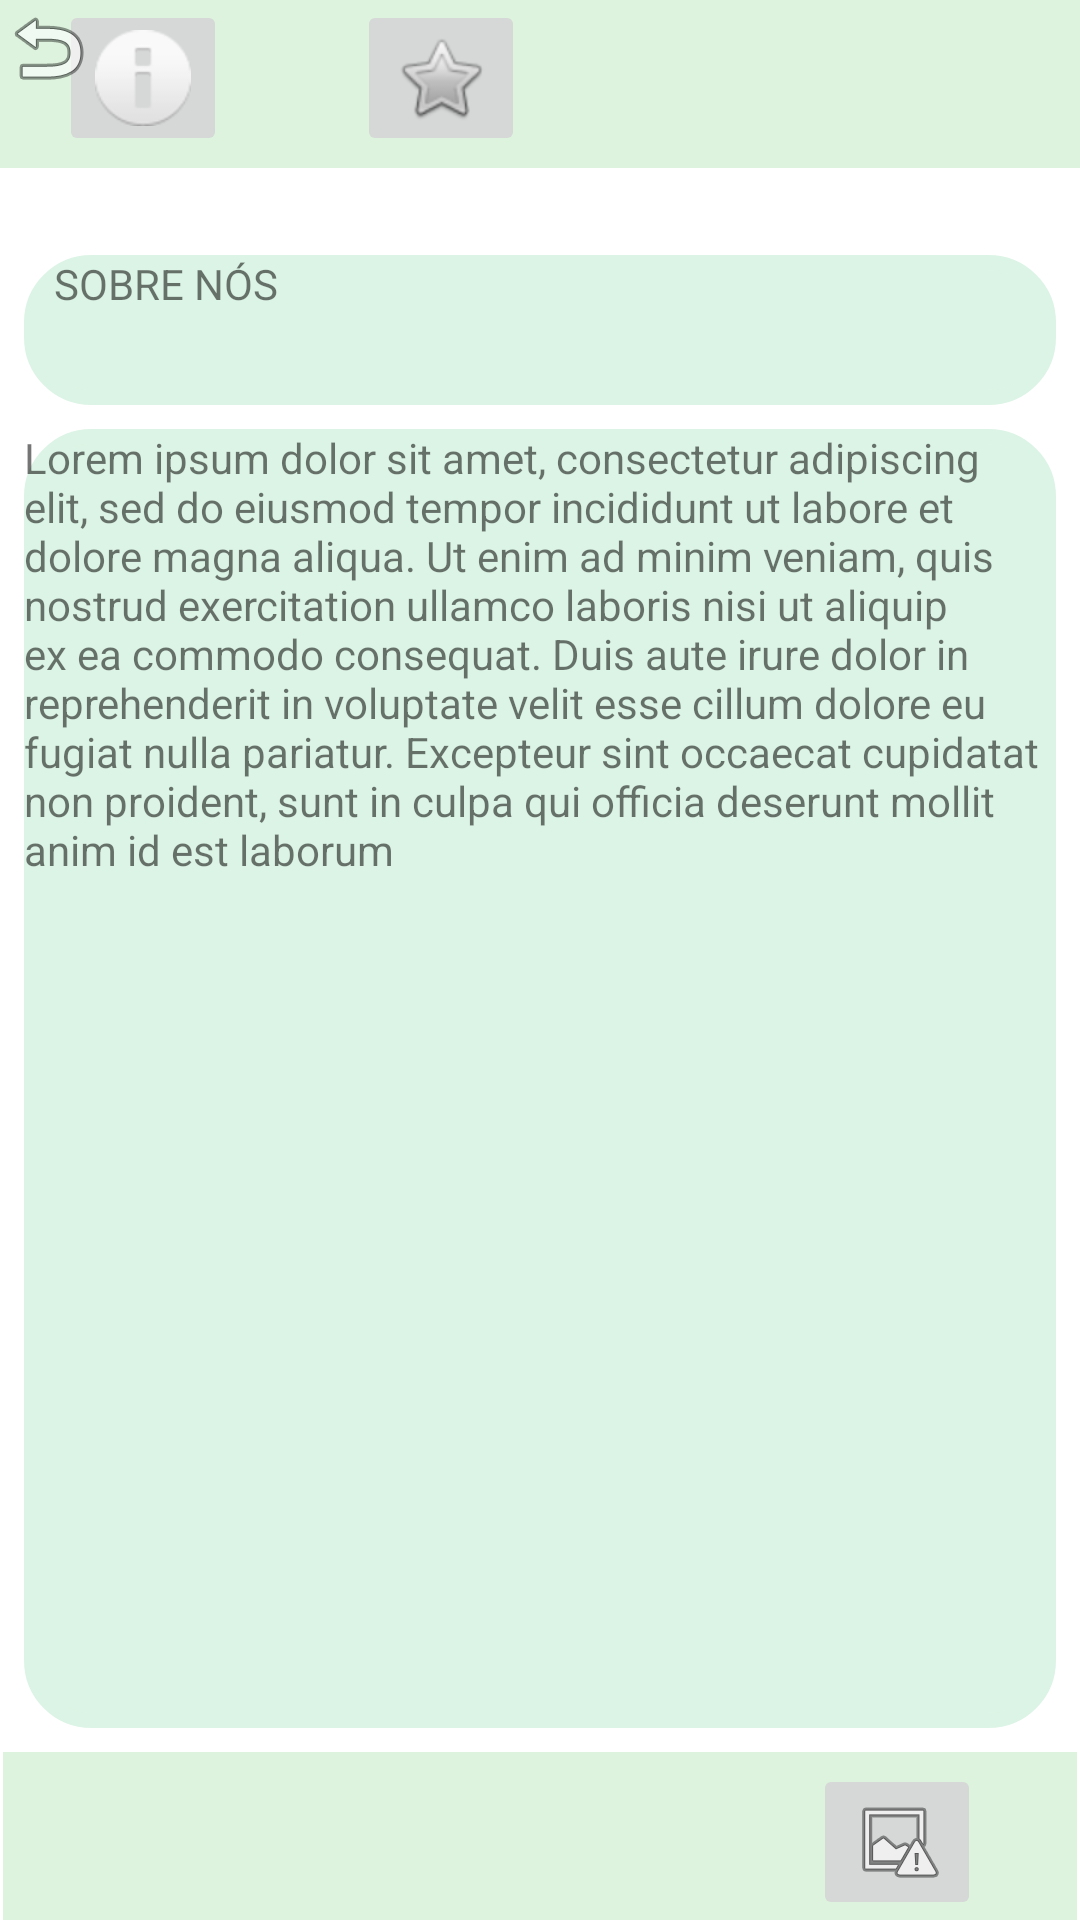

Layout XML and referenced resources for this Android screen:
<!-- AndroidManifest.xml: application theme Theme.InNatureApp -->
<!-- res/layout/activity_sobrenos.xml -->
<?xml version="1.0" encoding="utf-8"?>
<androidx.constraintlayout.widget.ConstraintLayout xmlns:android="http://schemas.android.com/apk/res/android"
    xmlns:app="http://schemas.android.com/apk/res-auto"
    xmlns:tools="http://schemas.android.com/tools"
    android:layout_width="match_parent"
    android:layout_height="match_parent">

    <androidx.appcompat.widget.Toolbar
        android:id="@+id/toolbar9"
        android:layout_width="0dp"
        android:layout_height="wrap_content"
        android:background="?attr/colorPrimary"
        android:minHeight="?attr/actionBarSize"
        android:theme="?attr/actionBarTheme"
        app:layout_constraintEnd_toEndOf="parent"
        app:layout_constraintStart_toStartOf="parent"
        app:layout_constraintTop_toTopOf="parent" />

    <androidx.appcompat.widget.Toolbar
        android:id="@+id/toolbar10"
        android:layout_width="0dp"
        android:layout_height="wrap_content"
        android:layout_marginStart="1dp"
        android:layout_marginEnd="1dp"
        android:background="?attr/colorPrimary"
        android:minHeight="?attr/actionBarSize"
        android:theme="?attr/actionBarTheme"
        app:layout_constraintBottom_toBottomOf="parent"
        app:layout_constraintEnd_toEndOf="parent"
        app:layout_constraintHorizontal_bias="0.0"
        app:layout_constraintStart_toStartOf="parent" />

    <androidx.constraintlayout.widget.ConstraintLayout
        android:id="@+id/constraintLayout6"
        android:layout_width="0dp"
        android:layout_height="wrap_content"
        app:layout_constraintBottom_toTopOf="@+id/toolbar10"
        app:layout_constraintEnd_toEndOf="parent"
        app:layout_constraintHorizontal_bias="0.0"
        app:layout_constraintStart_toStartOf="parent">

    </androidx.constraintlayout.widget.ConstraintLayout>

    <androidx.constraintlayout.widget.ConstraintLayout
        android:layout_width="0dp"
        android:layout_height="0dp"
        android:background="@drawable/painel_bg"
        app:layout_constraintBottom_toTopOf="@+id/toolbar10"
        app:layout_constraintEnd_toEndOf="parent"
        app:layout_constraintHorizontal_bias="0.0"
        app:layout_constraintStart_toStartOf="parent">

    </androidx.constraintlayout.widget.ConstraintLayout>

    <TextView
        android:id="@+id/textView4"
        android:layout_width="0dp"
        android:layout_height="50dp"
        android:layout_marginStart="8dp"
        android:layout_marginTop="29dp"
        android:layout_marginEnd="8dp"
        android:layout_marginBottom="8dp"
        android:background="@drawable/painelplantas_bg"
        android:text="   SOBRE NÓS"
        app:layout_constraintBottom_toTopOf="@+id/textView5"
        app:layout_constraintEnd_toEndOf="parent"
        app:layout_constraintStart_toStartOf="parent"
        app:layout_constraintTop_toBottomOf="@+id/toolbar9" />

    <TextView
        android:id="@+id/textView5"
        android:layout_width="0dp"
        android:layout_height="0dp"
        android:layout_marginStart="8dp"
        android:layout_marginEnd="8dp"
        android:layout_marginBottom="8dp"
        android:background="@drawable/painelplantas_bg"
        android:text="Lorem ipsum dolor sit amet, consectetur adipiscing elit, sed do eiusmod tempor incididunt ut labore et dolore magna aliqua. Ut enim ad minim veniam, quis nostrud exercitation ullamco laboris nisi ut aliquip ex ea commodo consequat. Duis aute irure dolor in reprehenderit in voluptate velit esse cillum dolore eu fugiat nulla pariatur. Excepteur sint occaecat cupidatat non proident, sunt in culpa qui officia deserunt mollit anim id est laborum"
        app:layout_constraintBottom_toTopOf="@+id/toolbar10"
        app:layout_constraintEnd_toEndOf="parent"
        app:layout_constraintStart_toStartOf="parent"
        app:layout_constraintTop_toBottomOf="@+id/textView4" />

    <ImageButton
        android:id="@+id/imageButton2"
        android:layout_width="wrap_content"
        android:layout_height="wrap_content"
        android:layout_marginEnd="32dp"
        app:layout_constraintBottom_toBottomOf="parent"
        app:layout_constraintEnd_toEndOf="@+id/toolbar10"
        app:srcCompat="@android:drawable/ic_menu_report_image" />

    <ImageButton
        android:id="@+id/imageButton5"
        android:layout_width="wrap_content"
        android:layout_height="wrap_content"
        android:layout_marginEnd="96dp"
        app:layout_constraintEnd_toStartOf="@+id/imageButton2"
        app:srcCompat="@android:drawable/btn_star"
        tools:layout_editor_absoluteY="680dp" />

    <ImageButton
        android:id="@+id/imageButton6"
        android:layout_width="wrap_content"
        android:layout_height="wrap_content"
        android:layout_marginStart="8dp"
        android:layout_marginEnd="8dp"
        app:layout_constraintEnd_toStartOf="@+id/imageButton5"
        app:layout_constraintHorizontal_bias="0.235"
        app:layout_constraintStart_toStartOf="@+id/toolbar10"
        app:srcCompat="@android:drawable/ic_dialog_info"
        tools:layout_editor_absoluteY="680dp" />

    <ImageView
        android:id="@+id/imageView12"
        android:layout_width="wrap_content"
        android:layout_height="wrap_content"
        app:srcCompat="@android:drawable/ic_menu_revert"
        tools:layout_editor_absoluteX="32dp"
        tools:layout_editor_absoluteY="16dp" />
</androidx.constraintlayout.widget.ConstraintLayout>
<!-- resources referenced by this layout -->
<resources>
  <!-- drawable painel_bg (drawable) -->
  <?xml version="1.0" encoding="utf-8"?>
  <shape xmlns:android="http://schemas.android.com/apk/res/android">
  
      <solid android:color="#DCF4E5"/>
      <corners android:radius="50dp"/>
      <stroke android:width="5dp" android:color="#DCF4E5" />
  </shape>
  <!-- drawable painelplantas_bg (drawable) -->
  <?xml version="1.0" encoding="utf-8"?>
  <shape xmlns:android="http://schemas.android.com/apk/res/android">
  
      <solid android:color="#DCF4E5"/>
      <corners android:radius="20dp"/>
      <stroke android:width="5dp" android:color="#DCF4E5" />
  </shape>
  <style name="Theme.InNatureApp" parent="Theme.MaterialComponents.DayNight.NoActionBar">
          
          <item name="colorPrimary">@color/VerdeClaro_Widgets</item>
          <item name="colorPrimaryVariant">@color/VerdeMedio_BordasWidgets</item>
          <item name="colorOnPrimary">@color/black</item>
          <item name="backgroundColor">@color/FundoApp</item>
  
          
          <item name="colorSecondary">@color/teal_200</item>
          <item name="colorSecondaryVariant">@color/teal_700</item>
          <item name="colorOnSecondary">@color/black</item>
          
          <item name="android:statusBarColor">?attr/colorPrimaryVariant</item>
          
      </style>
  <color name="VerdeClaro_Widgets">#ddf3de</color>
  <color name="VerdeMedio_BordasWidgets">#97bd99</color>
  <color name="black">#FF000000</color>
  <color name="FundoApp">#FFFFFFFF</color>
  <color name="teal_200">#FF03DAC5</color>
  <color name="teal_700">#FF018786</color>
</resources>
